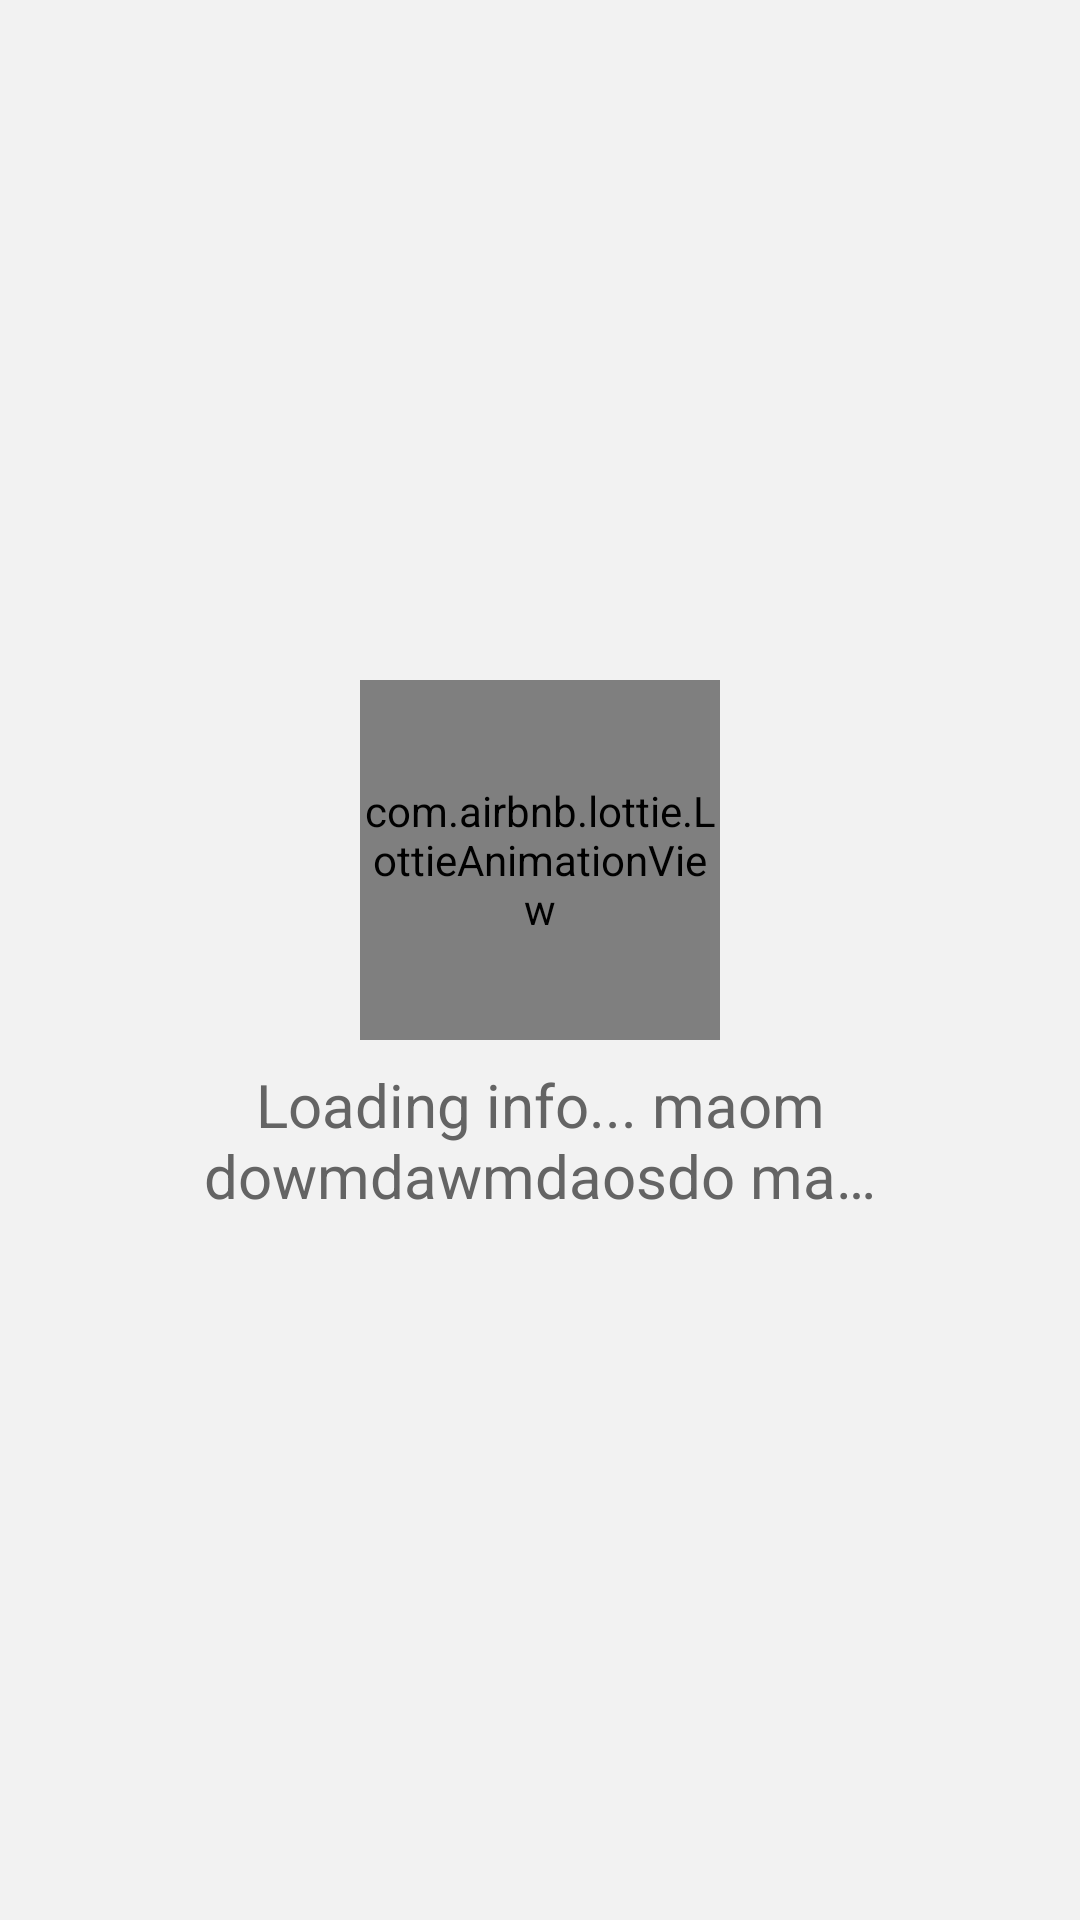

Android layout source for this screen:
<!-- AndroidManifest.xml: application theme Theme.AndroidTestApplication -->
<!-- res/layout/pop_up_loading.xml -->
<?xml version="1.0" encoding="utf-8"?>
<androidx.constraintlayout.widget.ConstraintLayout xmlns:android="http://schemas.android.com/apk/res/android"
    android:layout_width="wrap_content"
    android:layout_height="wrap_content"
    android:background="@color/background"
    android:paddingTop="@dimen/popup_padding_vertical"
    android:paddingBottom="@dimen/popup_padding_vertical"
    android:paddingEnd="@dimen/popup_padding_horizontal"
    android:paddingStart="@dimen/popup_padding_horizontal"
    xmlns:app="http://schemas.android.com/apk/res-auto">

    <LinearLayout
        android:layout_width="match_parent"
        app:layout_constraintEnd_toEndOf="parent"
        app:layout_constraintBottom_toBottomOf="parent"
        app:layout_constraintTop_toTopOf="parent"
        app:layout_constraintStart_toStartOf="parent"
        android:gravity="center"
        android:orientation="vertical"

        android:layout_height="wrap_content">

       <com.airbnb.lottie.LottieAnimationView
           android:id="@+id/lottieAnim"
           android:layout_width="@dimen/loading_popup_size"
           android:layout_height="@dimen/loading_popup_size"
           app:lottie_fileName="@string/loading_json"
           app:lottie_autoPlay="true"
           app:lottie_loop="true"

           />

        <TextView
            android:id="@+id/tvInfo"
            android:padding="@dimen/text_popup_padding"
            android:layout_width="@dimen/text_max_width"
            android:layout_height="wrap_content"
            android:textAlignment="center"
            android:textStyle="normal"
            android:textColor="@color/txt_darked"
            android:text="Loading info... maomdowmdawmdaosdo maosmdas"
            android:textSize="@dimen/text_popup_size"
            android:ellipsize="end"
            android:maxLines="2"
            />

    </LinearLayout>

</androidx.constraintlayout.widget.ConstraintLayout>
<!-- resources referenced by this layout -->
<resources>
  <color name="background">#F2F2F2</color>
  <color name="txt_darked">#646464</color>
  <dimen name="loading_popup_size">120dp</dimen>
  <dimen name="popup_padding_horizontal">15dp</dimen>
  <dimen name="popup_padding_vertical">5dp</dimen>
  <dimen name="text_max_width">250dp</dimen>
  <dimen name="text_popup_padding">8dp</dimen>
  <dimen name="text_popup_size">20sp</dimen>
  <string name="loading_json">loading_anim.json</string>
  <style name="Theme.AndroidTestApplication" parent="Theme.MaterialComponents.DayNight.NoActionBar">
          
          <item name="colorPrimary">@color/primary</item>
          <item name="colorPrimaryVariant">@color/primaryDark</item>
          <item name="colorOnPrimary">@color/white</item>
          
          <item name="colorSecondary">@color/primaryDark</item>
          <item name="colorSecondaryVariant">@color/accentColor</item>
          <item name="colorOnSecondary">@color/black</item>
          
          <item name="android:statusBarColor">?attr/colorPrimaryVariant</item>
          
      </style>
  <color name="primary">#3DCB01</color>
  <color name="primaryDark">#009900</color>
  <color name="white">#FFFFFFFF</color>
  <color name="accentColor">#7bff4c</color>
  <color name="black">#FF000000</color>
</resources>
